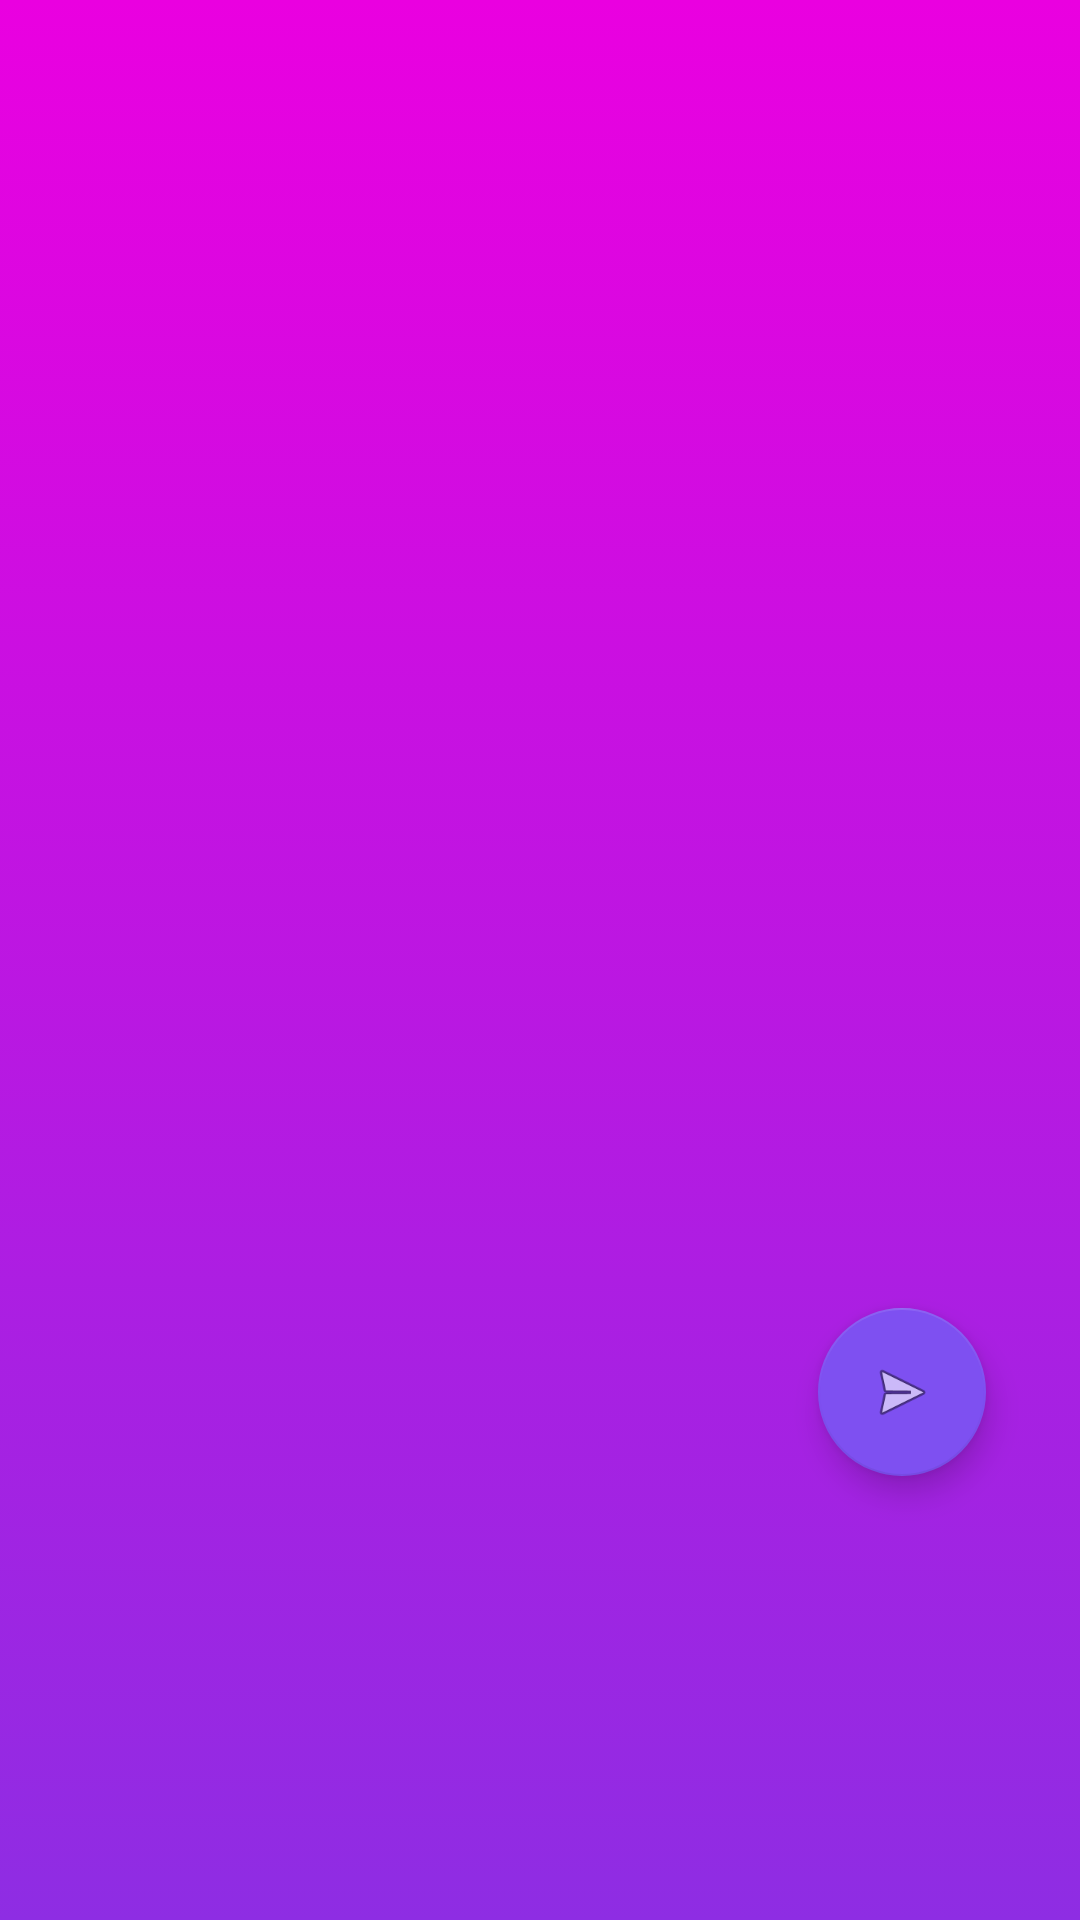

This screen was rendered from an Android layout file. Write that file and the resources it references.
<!-- AndroidManifest.xml: application theme ThemeWeather -->
<!-- res/layout/activity_send_notification.xml -->
<?xml version="1.0" encoding="utf-8"?>
<androidx.constraintlayout.widget.ConstraintLayout xmlns:android="http://schemas.android.com/apk/res/android"
    xmlns:app="http://schemas.android.com/apk/res-auto"
    xmlns:tools="http://schemas.android.com/tools"
    android:layout_width="match_parent"
    android:layout_height="match_parent"
    android:background="@drawable/backhome2"
    tools:context=".send_notification">

    <com.google.android.material.floatingactionbutton.FloatingActionButton

        android:id="@+id/share"
        android:layout_width="wrap_content"
        android:layout_height="wrap_content"
        android:layout_marginStart="298dp"
        android:layout_marginLeft="298dp"
        android:layout_marginTop="388dp"
        android:layout_marginEnd="57dp"
        android:layout_marginRight="57dp"
        android:layout_marginBottom="123dp"
        android:clickable="true"
        app:layout_constraintBottom_toBottomOf="parent"
        app:layout_constraintEnd_toEndOf="parent"
        app:layout_constraintStart_toStartOf="parent"
        app:layout_constraintTop_toBottomOf="@+id/write"
        app:srcCompat="@android:drawable/ic_menu_send" />

    <EditText
        android:id="@+id/write"
        android:layout_width="290dp"
        android:layout_height="127dp"
        android:layout_marginStart="20dp"
        android:layout_marginTop="150dp"
        android:layout_marginEnd="20dp"
        android:layout_marginBottom="568dp"
        android:ems="10"
        android:gravity="start|top"
        android:hint="Type something"
        android:inputType="textMultiLine"
        android:textSize="20dp"
        app:layout_constraintBottom_toBottomOf="parent"
        app:layout_constraintEnd_toEndOf="parent"
        app:layout_constraintHorizontal_bias="0.543"
        app:layout_constraintStart_toStartOf="parent"
        app:layout_constraintTop_toTopOf="parent"
        app:layout_constraintVertical_bias="0.0" />

</androidx.constraintlayout.widget.ConstraintLayout>
<!-- resources referenced by this layout -->
<resources>
  <!-- drawable backhome2 (drawable) -->
  <?xml version="1.0" encoding="utf-8"?>
  <selector xmlns:android="http://schemas.android.com/apk/res/android">
      <item>
          <shape>
              <gradient android:angle="90" android:startColor="#8E2DE3" android:endColor="#EA00E0" android:type="linear" />
  
          </shape>
      </item>
  </selector>
  <style name="ThemeWeather" parent="Theme.AppCompat.Light">
          <item name="colorPrimary">@color/darkviolet</item>
          <item name="colorPrimaryDark">@color/darkviolet_dark</item>
          <item name="colorAccent">@color/darkviolet</item>
      </style>
  <color name="darkviolet">#7E50F1</color>
  <color name="darkviolet_dark">#683dd4</color>
</resources>
